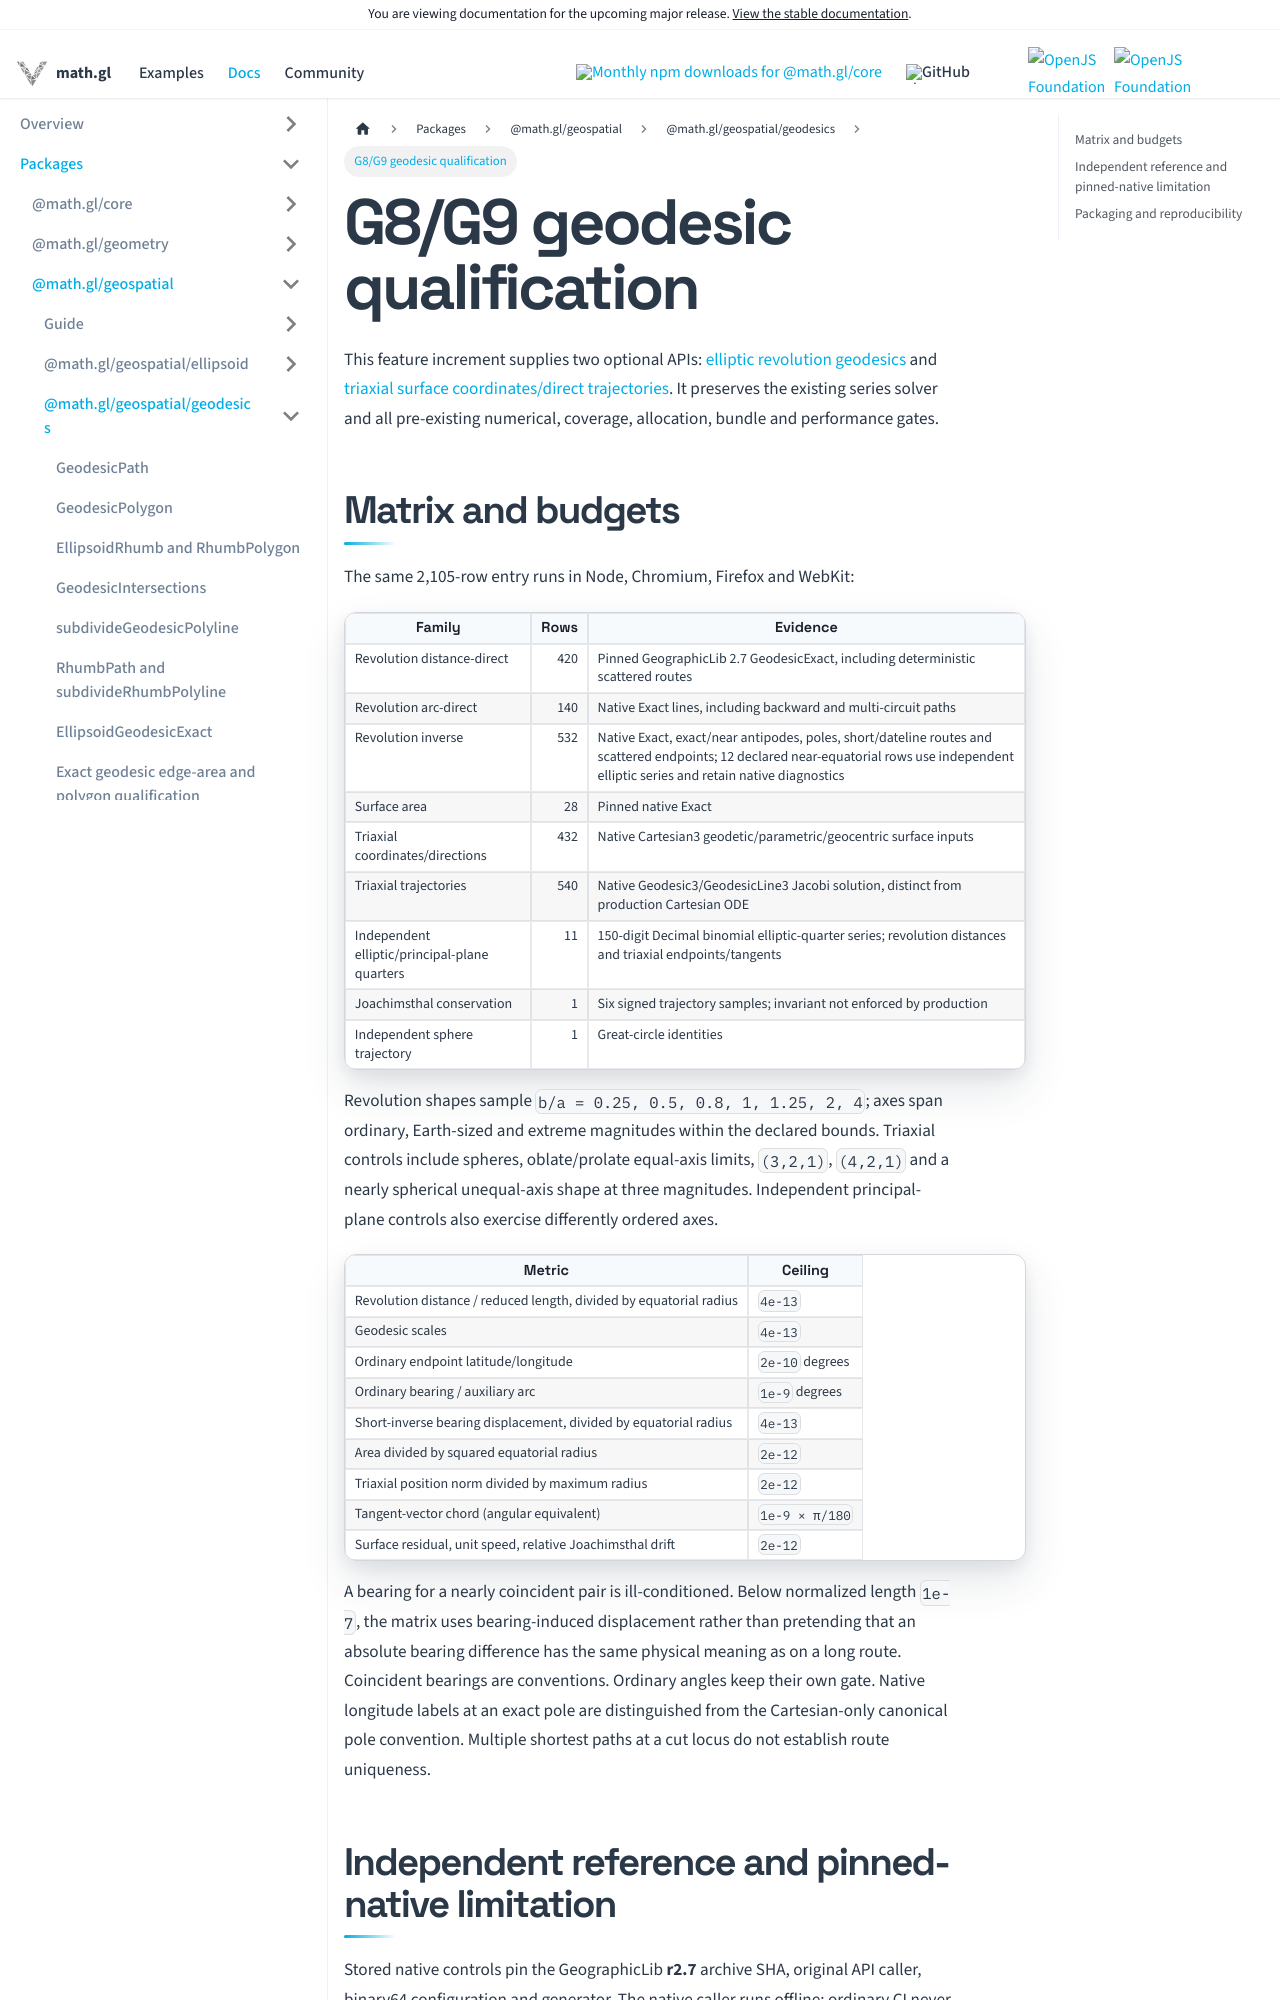

repository: visgl/math.gl · page: next/docs/modules/geospatial/api-reference/geodesic-g89-qualification.html · generator: docusaurus

# G8/G9 geodesic qualification

This feature increment supplies two optional APIs:
[elliptic revolution geodesics](./ellipsoid-geodesic-exact.md) and
[triaxial surface coordinates/direct trajectories](./triaxial-geometry.md).
It preserves the existing series solver and all pre-existing numerical, coverage,
allocation, bundle and performance gates.

## Matrix and budgets

The same 2,105-row entry runs in Node, Chromium, Firefox and WebKit:

| Family | Rows | Evidence |
| --- | ---: | --- |
| Revolution distance-direct | 420 | Pinned GeographicLib 2.7 GeodesicExact, including deterministic scattered routes |
| Revolution arc-direct | 140 | Native Exact lines, including backward and multi-circuit paths |
| Revolution inverse | 532 | Native Exact, exact/near antipodes, poles, short/dateline routes and scattered endpoints; 12 declared near-equatorial rows use independent elliptic series and retain native diagnostics |
| Surface area | 28 | Pinned native Exact |
| Triaxial coordinates/directions | 432 | Native Cartesian3 geodetic/parametric/geocentric surface inputs |
| Triaxial trajectories | 540 | Native Geodesic3/GeodesicLine3 Jacobi solution, distinct from production Cartesian ODE |
| Independent elliptic/principal-plane quarters | 11 | 150-digit Decimal binomial elliptic-quarter series; revolution distances and triaxial endpoints/tangents |
| Joachimsthal conservation | 1 | Six signed trajectory samples; invariant not enforced by production |
| Independent sphere trajectory | 1 | Great-circle identities |

Revolution shapes sample `b/a = 0.25, 0.5, 0.8, 1, 1.25, 2, 4`; axes span
ordinary, Earth-sized and extreme magnitudes within the declared bounds.
Triaxial controls include spheres, oblate/prolate equal-axis limits, `(3,2,1)`,
`(4,2,1)` and a nearly spherical unequal-axis shape at three magnitudes. Independent
principal-plane controls also exercise differently ordered axes.

| Metric | Ceiling |
| --- | --- |
| Revolution distance / reduced length, divided by equatorial radius | `4e-13` |
| Geodesic scales | `4e-13` |
| Ordinary endpoint latitude/longitude | `2e-10` degrees |
| Ordinary bearing / auxiliary arc | `1e-9` degrees |
| Short-inverse bearing displacement, divided by equatorial radius | `4e-13` |
| Area divided by squared equatorial radius | `2e-12` |
| Triaxial position norm divided by maximum radius | `2e-12` |
| Tangent-vector chord (angular equivalent) | `1e-9 × π/180` |
| Surface residual, unit speed, relative Joachimsthal drift | `2e-12` |

A bearing for a nearly coincident pair is ill-conditioned. Below normalized
length `1e-7`, the matrix uses bearing-induced displacement rather than pretending
that an absolute bearing difference has the same physical meaning as on a long
route. Coincident bearings are conventions. Ordinary angles keep their own gate.
Native longitude labels at an exact pole are distinguished from the Cartesian-only
canonical pole convention. Multiple shortest paths at a cut locus do not establish
route uniqueness.
